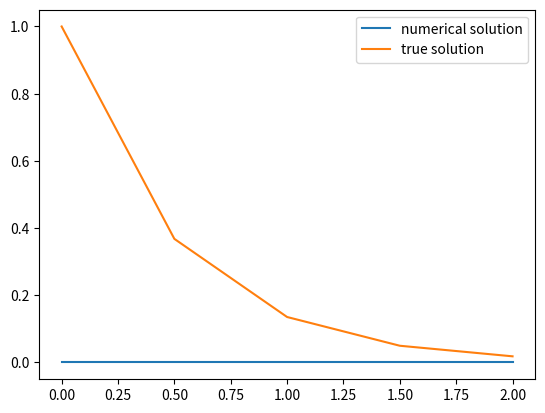

The script that saved this image:
import matplotlib.pyplot as plt
import numpy as np
import argparse, sys

LAMBDA = -2
DT = 0.4
X_0 = 1
T_START = 0
T_END = 2
NUM_STEPS = int((T_END - T_START) / DT)

def true_solution(t):
    return X_0 * np.exp(LAMBDA * t)

def f(x, t):
    return LAMBDA * x

def RK1(x_dot: callable):
    x_values = np.zeros(NUM_STEPS)
    x_values[0] = X_0
    for i in range(NUM_STEPS - 1):
        x_values[i + 1] = x_values[i] + DT * x_dot(x_values[i], i * DT)

    return x_values

def RK2(x_dot: callable):
    x_values = np.zeros(NUM_STEPS)
    x_values[0] = X_0
    for i in range(NUM_STEPS - 1):
        K_1 = x_dot(x_values[i], i * DT)
        K_2 = x_dot(x_values[i] + 0.5 * DT * K_1, (i + 0.5) * DT)
        x_values[i + 1] = x_values[i] + DT * K_2
    
    return x_values

def RK4(x_dot: callable):
    x_values = np.zeros(NUM_STEPS)
    x_values[0] = X_0
    for i in range(NUM_STEPS - 1):
        K_1 = x_dot(x_values[i], i * DT)
        K_2 = x_dot(x_values[i] + 0.5 * DT * K_1, (i + 0.5) * DT)
        K_3 = x_dot(x_values[i] + 0.5 * DT * K_2, (i + 0.5) * DT)
        K_4 = x_dot(x_values[i] + DT * K_3, (i + 1) * DT)

        x_values[i + 1] = x_values[i] + DT * (1/6 * K_1 + 1/3 * K_2 + 1/3 * K_3 + 1/6 * K_4)
    
    return x_values

def main():
    parser = argparse.ArgumentParser()
    parser.add_argument("--method")
    args = parser.parse_args()

    x_values = np.zeros(NUM_STEPS)
    t_values = np.linspace(T_START, T_END, NUM_STEPS)
    if args.method == "RK1":
        x_values = RK1(f)
    elif args.method == "RK2":
        x_values = RK2(f)
    elif args.method == "RK4":
        x_values = RK4(f)

    fig, ax = plt.subplots()
    ax.plot(t_values, x_values, label='numerical solution')
    ax.plot(t_values, true_solution(t_values), label='true solution')
    ax.legend()
    plt.show()

if __name__ == "__main__":
    main()
